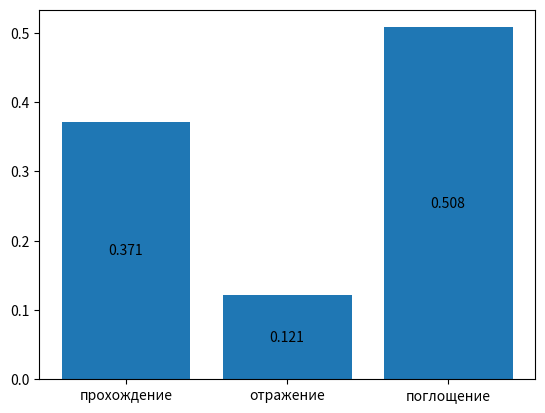

This chart was generated by the following Python code:
import random
import math
import enum
import matplotlib.pyplot as plt

# Статус позиции нейтрона
class NeutronPosStatus(enum.Enum):
    # прошел через пластину
    passed_the_plate = 0
    # отразился от пластины
    reflected_from_the_plate = 1
    # Остался в пределах пластины
    present_within_the_plate = 2


# Статус расчета траектории
class TrajectoryStatus(enum.Enum):
    # продолжить расчет траектории
    Continue = 0
    # остановить расчет траектории
    Stop = 1


# Класс, содержащий результаты вычисления модели
class PhysicsModelResult:
    # вероятность прохождения через пластину
    probability_of_passing = 0
    # вероятность отражения от пластины
    probability_of_reflecting = 0
    # вероятность поглощения атомом
    probability_of_absorbing = 0

    def __init__(self, number_of_neutrons, number_of_passed_neutrons, number_of_reflected_neutron,
                 number_of_absorbed_neutron):
        self.probability_of_passing = number_of_passed_neutrons / number_of_neutrons
        self.probability_of_absorbing = number_of_absorbed_neutron / number_of_neutrons
        self.probability_of_reflecting = number_of_reflected_neutron / number_of_neutrons


# Класс математической модели задания
class Model:
    # Количество пройденных нейтронов
    _number_of_passed_neutrons = 0
    # количество отразившихся нейтронов
    _number_of_reflected_neutrons = 0
    # количество проглотившихся нейтронов
    _number_of_absorbed_neutron = 0

    # количество траекторий, которые будут просчитаны
    _number_of_trajectories = 0
    # массив траекторий, каждая траектория состоит из массива позиций
    _trajectories = []

    # сечение поглощения
    _section_of_capture = 0
    # сечение рассеяния
    _section_of_scattering = 0
    # полное сечение
    _full_section = 0

    # толщина пластины
    _plate_thickness = 0

    # Конструктор класса
    def __init__(self, number_of_trajectories, section_of_capture, section_of_scattering, plate_thickness):
        self._section_of_scattering = section_of_scattering
        self._section_of_capture = section_of_capture
        self._full_section = self._section_of_capture + self._section_of_scattering
        self._plate_thickness = plate_thickness

        self._number_of_trajectories = number_of_trajectories

        for _ in range(self._number_of_trajectories):
            self._trajectories.append([])

    # Отобразить гистограмму с вероятностями прохождения, отражения, поглощения
    def display(self):
        # значения вероятностей
        probabilities = self.calc_probabilities()

        # имена столбцов
        labels = ["прохождение", "отражение", "поглощение"]

        # высоты столбцов, выраженных в вероятностях
        means = [
            probabilities.probability_of_passing,
            probabilities.probability_of_reflecting,
            probabilities.probability_of_absorbing
        ]

        # ширина столбцов
        width = 0.8

        # рисуем гистограмму с помощью matplotlib
        fig, ax = plt.subplots()
        bar = ax.bar(labels, means, width)

        ax.bar_label(bar, label_type="center")
        plt.show()

    # Рассчитать вероятности
    def calc_probabilities(self):
        # проходимся по траекториям нейтронов
        for number_of_trajectory in range(self._number_of_trajectories):
            # рассчитываем траекторию
            while True:
                # рассчитываем следующее звено траектории
                trajectory_status = self._calc_next_link(self._trajectories[number_of_trajectory])

                # останавливаем расчет траектории если нейтрон
                # отразился, поглотился или вылетел за пределы пластины
                if trajectory_status == TrajectoryStatus.Stop:
                    break

        return PhysicsModelResult(self._number_of_trajectories, self._number_of_passed_neutrons,
                                  self._number_of_reflected_neutrons, self._number_of_absorbed_neutron)

    # рассчитать звено траектории нейтрона
    def _calc_next_link(self, links):
        # предыдущая позиция нейтрона
        prev_pos = links[-1] if len(links) > 0 else 0

        # следующая позиция нейтрона
        next_pos = self._calc_next_collision_pos(prev_pos, random.random(), len(links) == 0)
        # добавляем новую позицию в массив позиций нейтрона
        links.append(next_pos)

        # где находится нейтрон
        pos_status = self._check_neutron_pos(next_pos)

        # Нейтрон покинул пластину
        if pos_status == NeutronPosStatus.passed_the_plate:
            # увеличиваем количество покинувших нейтронов на 1
            self._number_of_passed_neutrons += 1
            return TrajectoryStatus.Stop

        # нейтрон отразился от пластины
        if pos_status == NeutronPosStatus.reflected_from_the_plate:
            # увеличиваем количество отразившихся нейтронов на 1
            self._number_of_reflected_neutrons += 1
            return TrajectoryStatus.Stop

        random_value = random.random()

        # нейтрон поглощается атомом
        if random_value < self._section_of_capture / self._full_section:
            # увеличиваем количество проглотивших нейтронов на 1
            self._number_of_absorbed_neutron += 1
            return TrajectoryStatus.Stop

        # продолжаем расчет траектории нейтрона
        return TrajectoryStatus.Continue

    # Обработать позицию нейтрона
    #
    # Если позиция дальше ширины пластины, то нейтрон покинул пластину
    # Если позиция меньше нуля, то нейтрон отразился от пластины
    # В ином случае нейтрон остался в пределах пластины
    def _check_neutron_pos(self, pos):
        if pos > self._plate_thickness:
            return NeutronPosStatus.passed_the_plate

        if pos < 0:
            return NeutronPosStatus.reflected_from_the_plate

        return NeutronPosStatus.present_within_the_plate

    # разыграть величину 'ξ' (кси)
    def _play_direction_factor(self, is_start):
        return 1 if is_start else 2 * random.random() - 1

    # Разыграть длину свободного пробега нейтрона
    def _play_free_path_length(self, random_value):
        return - (1 / self._full_section) * math.log(random_value)

    # Вычислить абсциссу следующего столкновения нейтрона с ядром
    def _calc_next_collision_pos(self, prev_collision_pos, random_value, is_start):
        return prev_collision_pos \
            + self._play_free_path_length(random_value) \
            * self._play_direction_factor(is_start)


# создаем экземпляр модели
a = Model(1000, 0.3, 0.4, 1.8)
# отобразить гистограмму
a.display()
